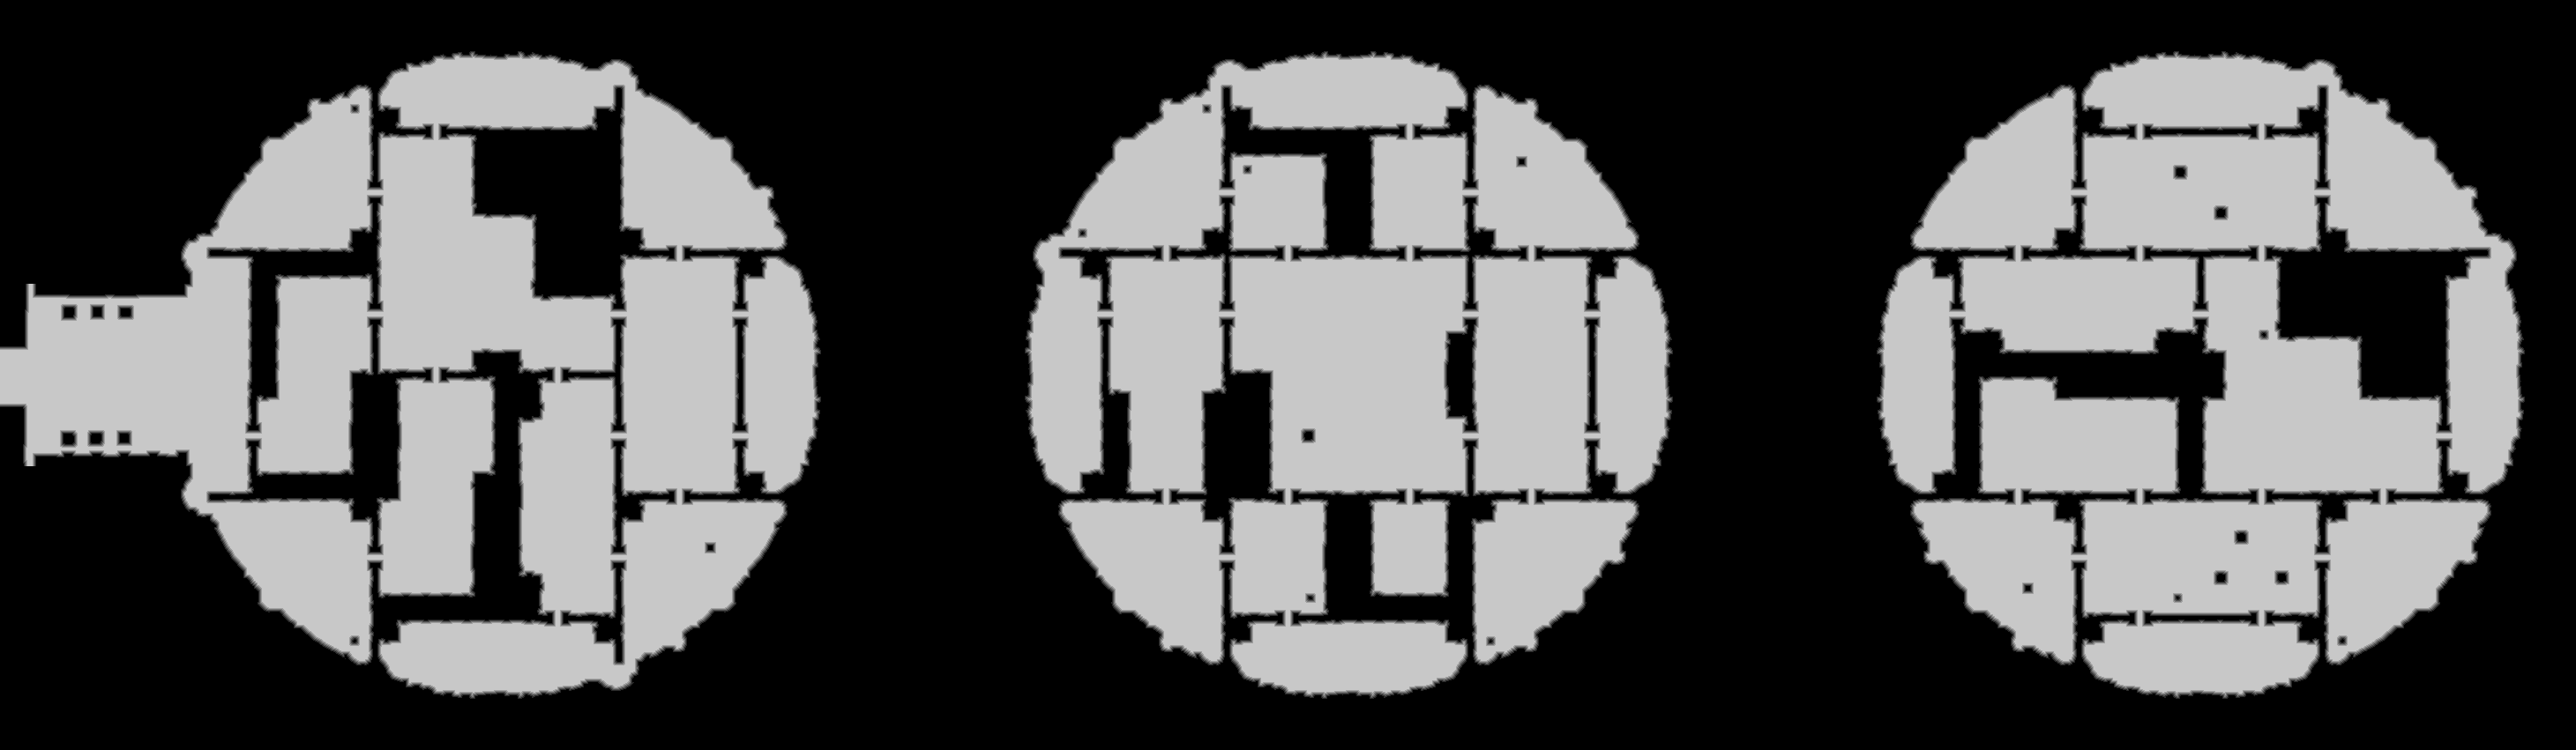

Values plotted in this chart, from the file beside it:
source	tdt_hull ranged
truth	truth_39bdbdfcc48.tsv
width	2921
height	851
nibble	0	1383839
nibble	1	36061
nibble	2	36094
nibble	3	35942
nibble	4	35563
nibble	5	958272
